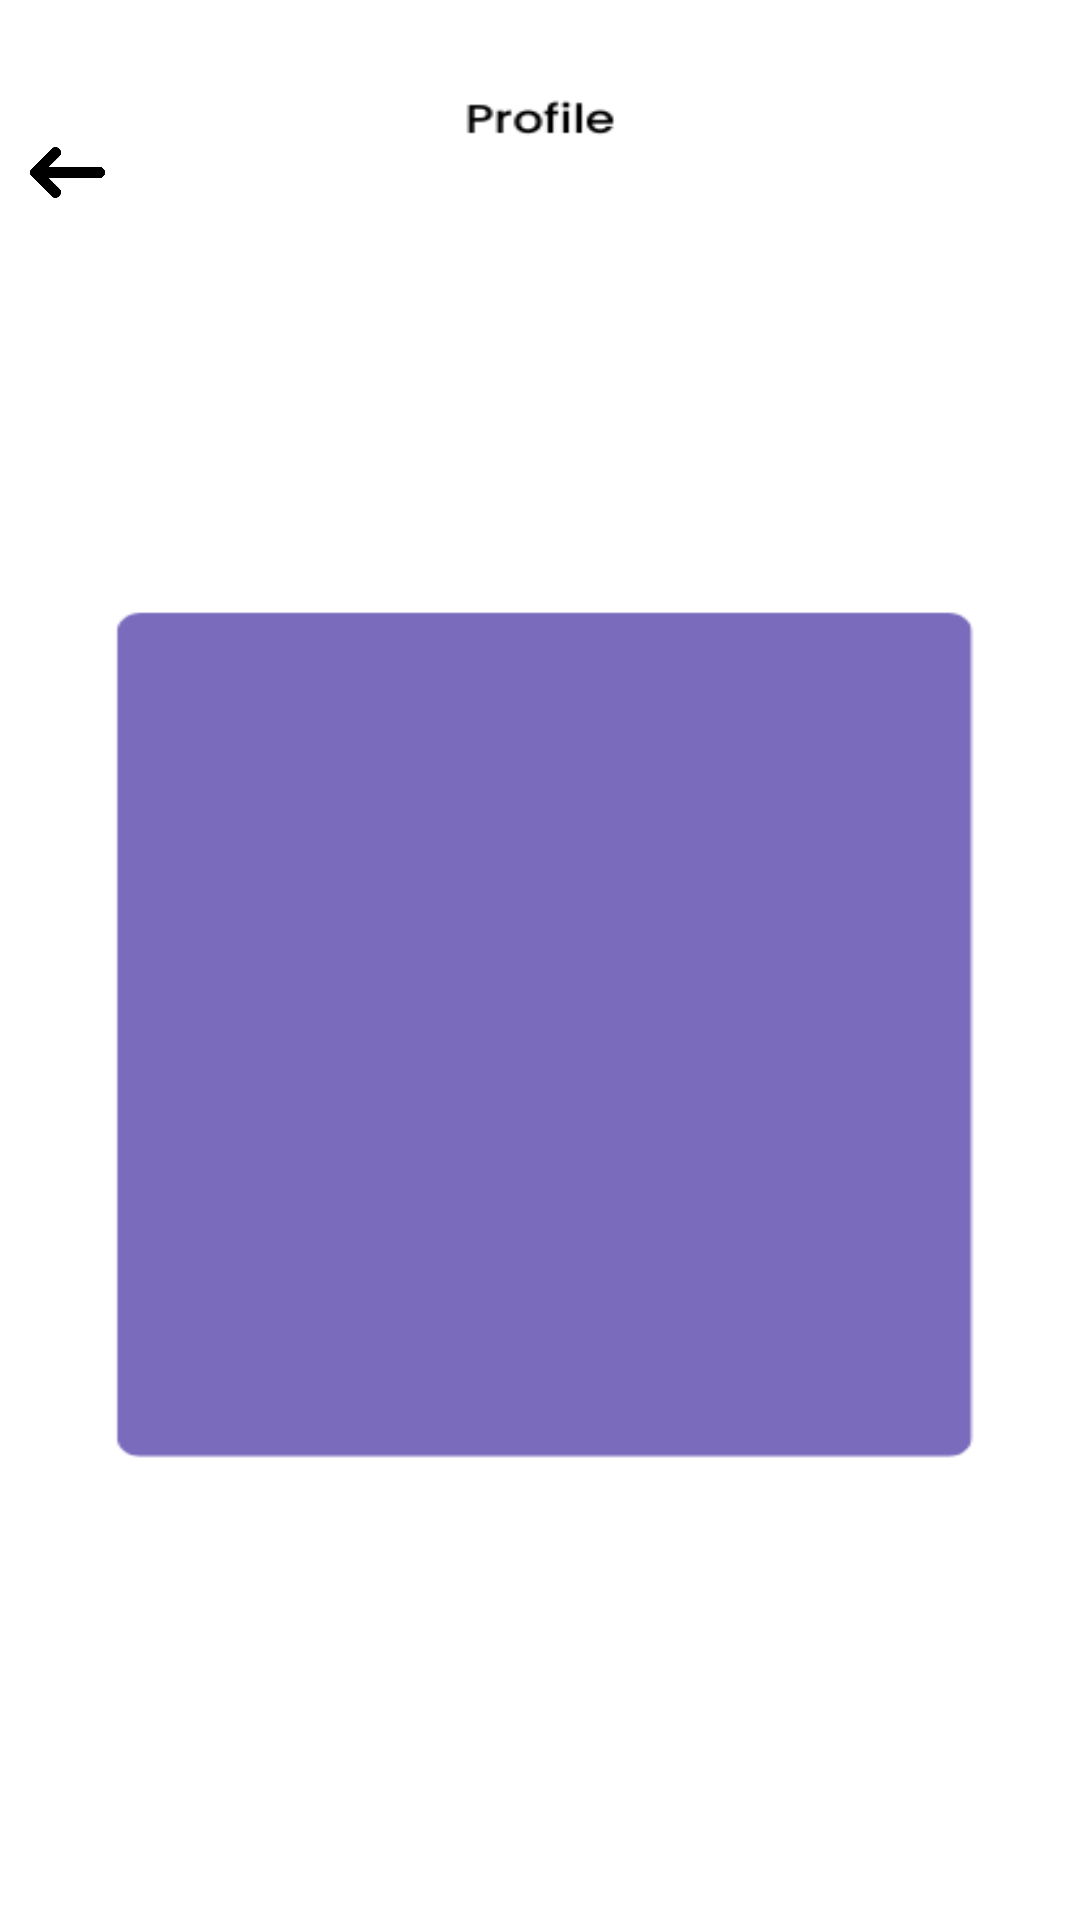

This screen was rendered from an Android layout file. Write that file and the resources it references.
<!-- AndroidManifest.xml: application theme Theme.CoderTask -->
<!-- res/layout/activity_profil.xml -->
<?xml version="1.0" encoding="utf-8"?>
<LinearLayout xmlns:android="http://schemas.android.com/apk/res/android"
    xmlns:app="http://schemas.android.com/apk/res-auto"
    xmlns:tools="http://schemas.android.com/tools"
    android:id="@+id/main"
    android:layout_width="match_parent"
    android:layout_height="match_parent"
    android:orientation="horizontal"
    tools:context=".Profil"
    android:background="@drawable/profile_page">
    <ImageView
        android:id="@+id/btnBack"
        android:layout_width="25dp"
        android:layout_height="25dp"
        android:src="@drawable/icon_back_black"
        android:layout_marginTop="45dp"
        android:layout_marginLeft="10dp"/>

</LinearLayout>
<!-- resources referenced by this layout -->
<resources>
  <!-- drawable icon_back_black: png bitmap (drawable, 8257 bytes) -->
  <!-- drawable profile_page: png bitmap (drawable, 6812 bytes) -->
  <style name="Theme.CoderTask" parent="Base.Theme.CoderTask" />
  <style name="Base.Theme.CoderTask" parent="Theme.Material3.DayNight.NoActionBar">
          
          
      </style>
</resources>
